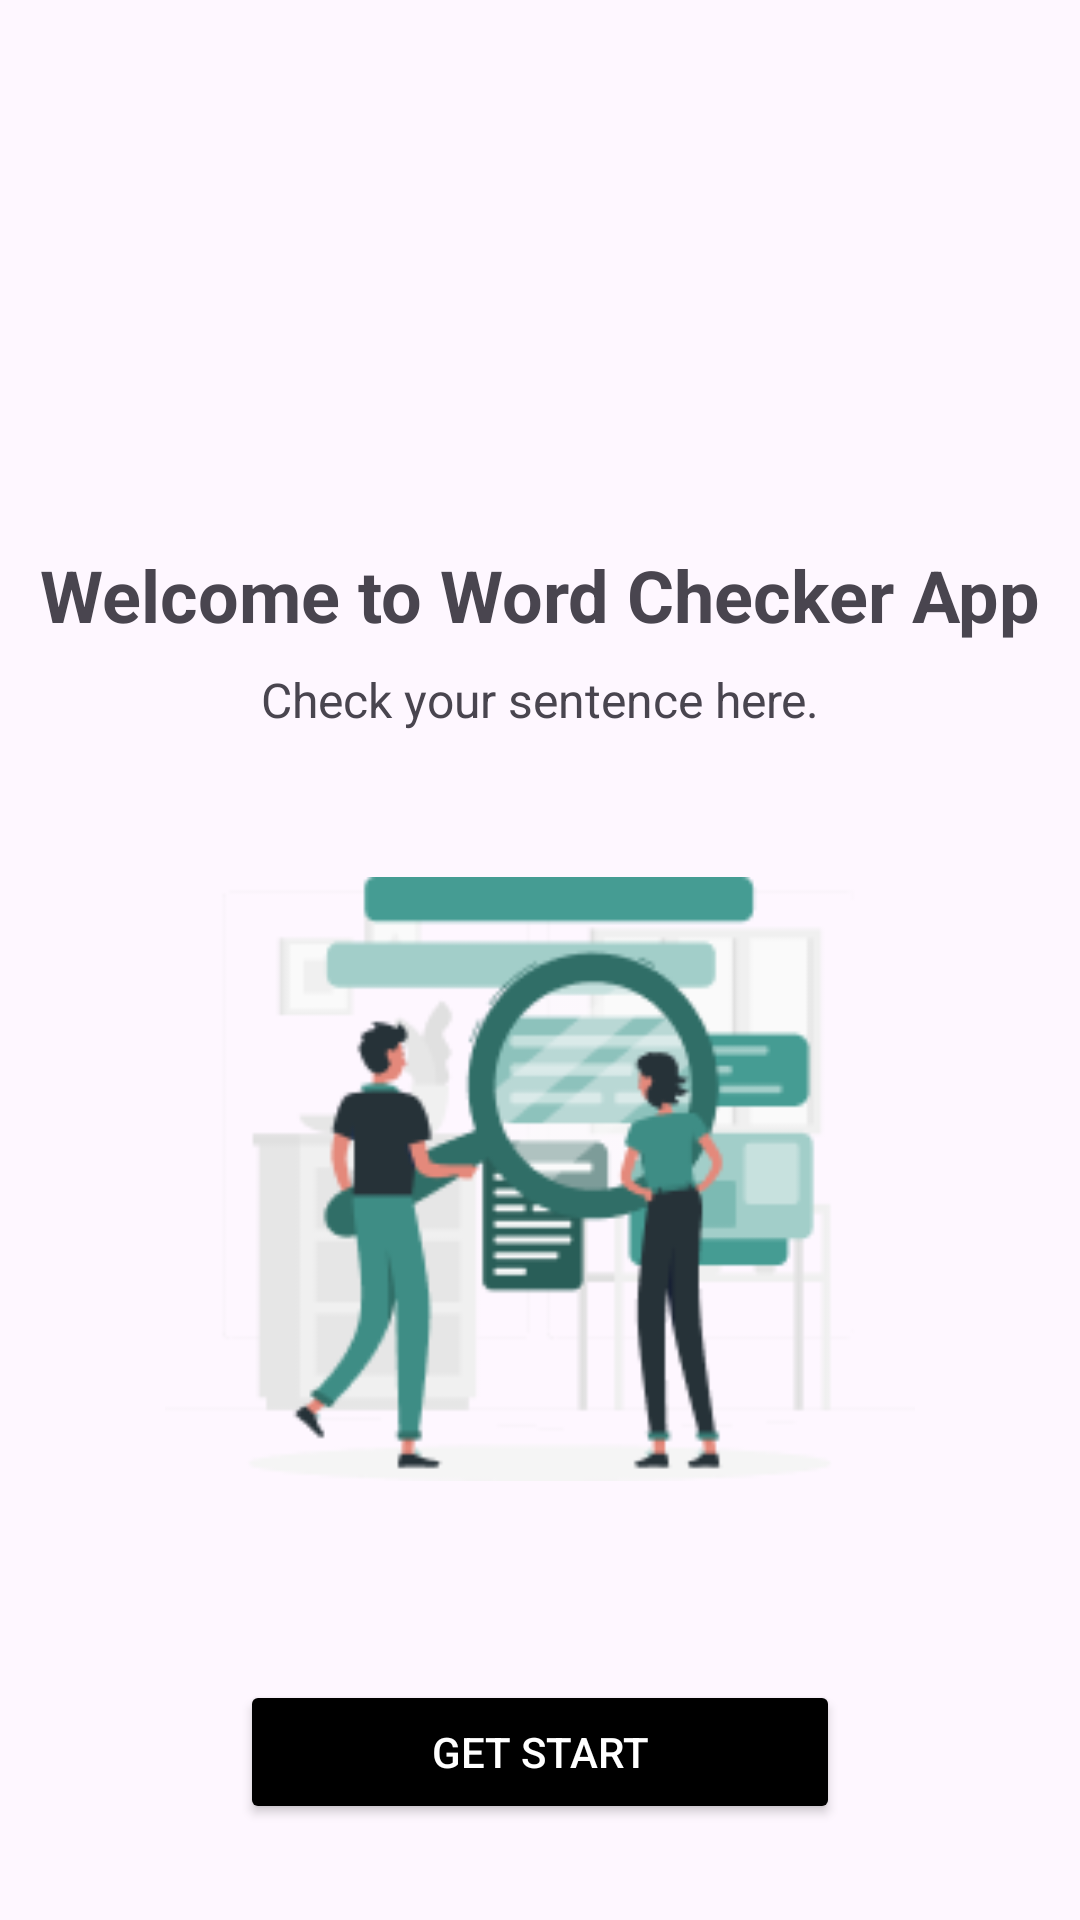

Android layout source for this screen:
<!-- AndroidManifest.xml: application theme Theme.CheckerApp -->
<!-- res/layout/activity_main.xml -->
<?xml version="1.0" encoding="utf-8"?>
<androidx.constraintlayout.widget.ConstraintLayout xmlns:android="http://schemas.android.com/apk/res/android"
    xmlns:app="http://schemas.android.com/apk/res-auto"
    android:layout_width="match_parent"
    android:layout_height="match_parent">

    <TextView
        android:id="@+id/tvWelcome"
        android:layout_width="wrap_content"
        android:layout_height="wrap_content"
        android:text="Welcome to Word Checker App"
        android:textSize="24sp"
        android:textStyle="bold"
        app:layout_constraintTop_toTopOf="@id/guideline"
        app:layout_constraintStart_toStartOf="@id/guideline_start"
        app:layout_constraintEnd_toEndOf="@id/guideline_end"
        android:layout_marginTop="150dp"/>

    <TextView
        android:id="@+id/tvDescription"
        android:layout_width="wrap_content"
        android:layout_height="wrap_content"
        android:text="Check your sentence here."
        android:textSize="16sp"
        app:layout_constraintTop_toBottomOf="@id/tvWelcome"
        app:layout_constraintStart_toStartOf="@id/guideline_start"
        app:layout_constraintEnd_toEndOf="@id/guideline_end"
        android:layout_marginTop="8dp"/>

    <ImageView
        android:id="@+id/imgIllustration"
        android:layout_width="250dp"
        android:layout_height="250dp"
        android:src="@drawable/illustration"
        app:layout_constraintTop_toBottomOf="@id/tvDescription"
        app:layout_constraintStart_toStartOf="@id/guideline_start"
        app:layout_constraintEnd_toEndOf="@id/guideline_end"
        android:layout_marginTop="24dp"/>

    <Button
        android:id="@+id/btnGetStarted"
        android:layout_width="200dp"
        android:layout_height="wrap_content"
        android:text="Get Start"
        android:backgroundTint="#000000"
        android:textColor="#FFFFFF"
        app:layout_constraintBottom_toBottomOf="@id/guideline_buttom"
        app:layout_constraintStart_toStartOf="@id/guideline_start"
        app:layout_constraintEnd_toEndOf="@id/guideline_end"/>

    <androidx.constraintlayout.widget.Guideline
        android:id="@+id/guideline"
        android:layout_width="wrap_content"
        android:layout_height="wrap_content"
        android:orientation="horizontal"
        app:layout_constraintGuide_percent="0.05" />

    <androidx.constraintlayout.widget.Guideline
        android:id="@+id/guideline_start"
        android:layout_width="wrap_content"
        android:layout_height="wrap_content"
        android:orientation="vertical"
        app:layout_constraintGuide_percent="0.05" />

    <androidx.constraintlayout.widget.Guideline
        android:id="@+id/guideline_end"
        android:layout_width="wrap_content"
        android:layout_height="wrap_content"
        android:orientation="vertical"
        app:layout_constraintGuide_percent="0.95" />

    <androidx.constraintlayout.widget.Guideline
        android:id="@+id/guideline_buttom"
        android:layout_width="wrap_content"
        android:layout_height="wrap_content"
        android:orientation="horizontal"
        app:layout_constraintGuide_percent="0.95" />

</androidx.constraintlayout.widget.ConstraintLayout>
<!-- resources referenced by this layout -->
<resources>
  <!-- drawable illustration: png bitmap (drawable, 14015 bytes) -->
  <style name="Theme.CheckerApp" parent="Base.Theme.CheckerApp" />
  <style name="Base.Theme.CheckerApp" parent="Theme.Material3.DayNight.NoActionBar">
          
          
      </style>
</resources>
